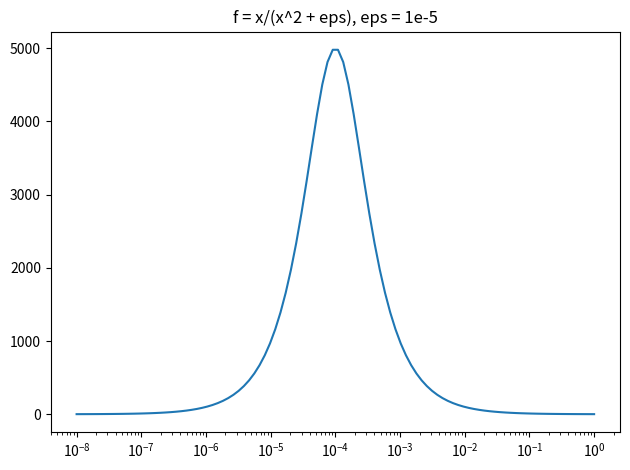

Reproduce this figure in Python. (Note: this script raises an exception after producing the figure.)
import matplotlib.pyplot as plt
import numpy as np

eps = 1e-8
f = lambda x: x/(x**2 + eps)

x = np.logspace(start=-8, stop=0, num=100, base=10)
y = f(x)

plt.figure()
plt.plot(x, y)
plt.xscale('log')
plt.title('f = x/(x^2 + eps), eps = 1e-5')
plt.tight_layout()
plt.savefig('figure/logscale_plot.png', dpi=300)
# plt.show()






grads = th.cat([
    p.grad.view(-1)
    for p in self.policy.parameters()
    if p.grad is not None
])

frac = grads[th.abs(grads)<0.5].shape[0] / grads.shape[0]

import matplotlib.pyplot as plt
plt.figure()
# plt.hist(grads, bins=100, histtype='step')
plt.hist(grads, bins=100, range=(-10,10), histtype='step')
plt.yscale('log')
plt.tight_layout()
plt.show()





grad_dict1 = {}
# View gradients
for name, param in self.policy.named_parameters():
    if param.grad is not None:
        print(f"{name}: {param.grad.norm()}")
        grad_dict1[name] = param.grad.norm()
        
        
grad_dict2 = {}
# View gradients
for name, param in self.policy.named_parameters():
    if param.grad is not None:
        print(f"{name}: {param.grad.norm()}")
        grad_dict2[name] = param.grad.norm()
    
    
for key in grad_dict1.keys():
    print(grad_dict1[key] == grad_dict2[key])
    